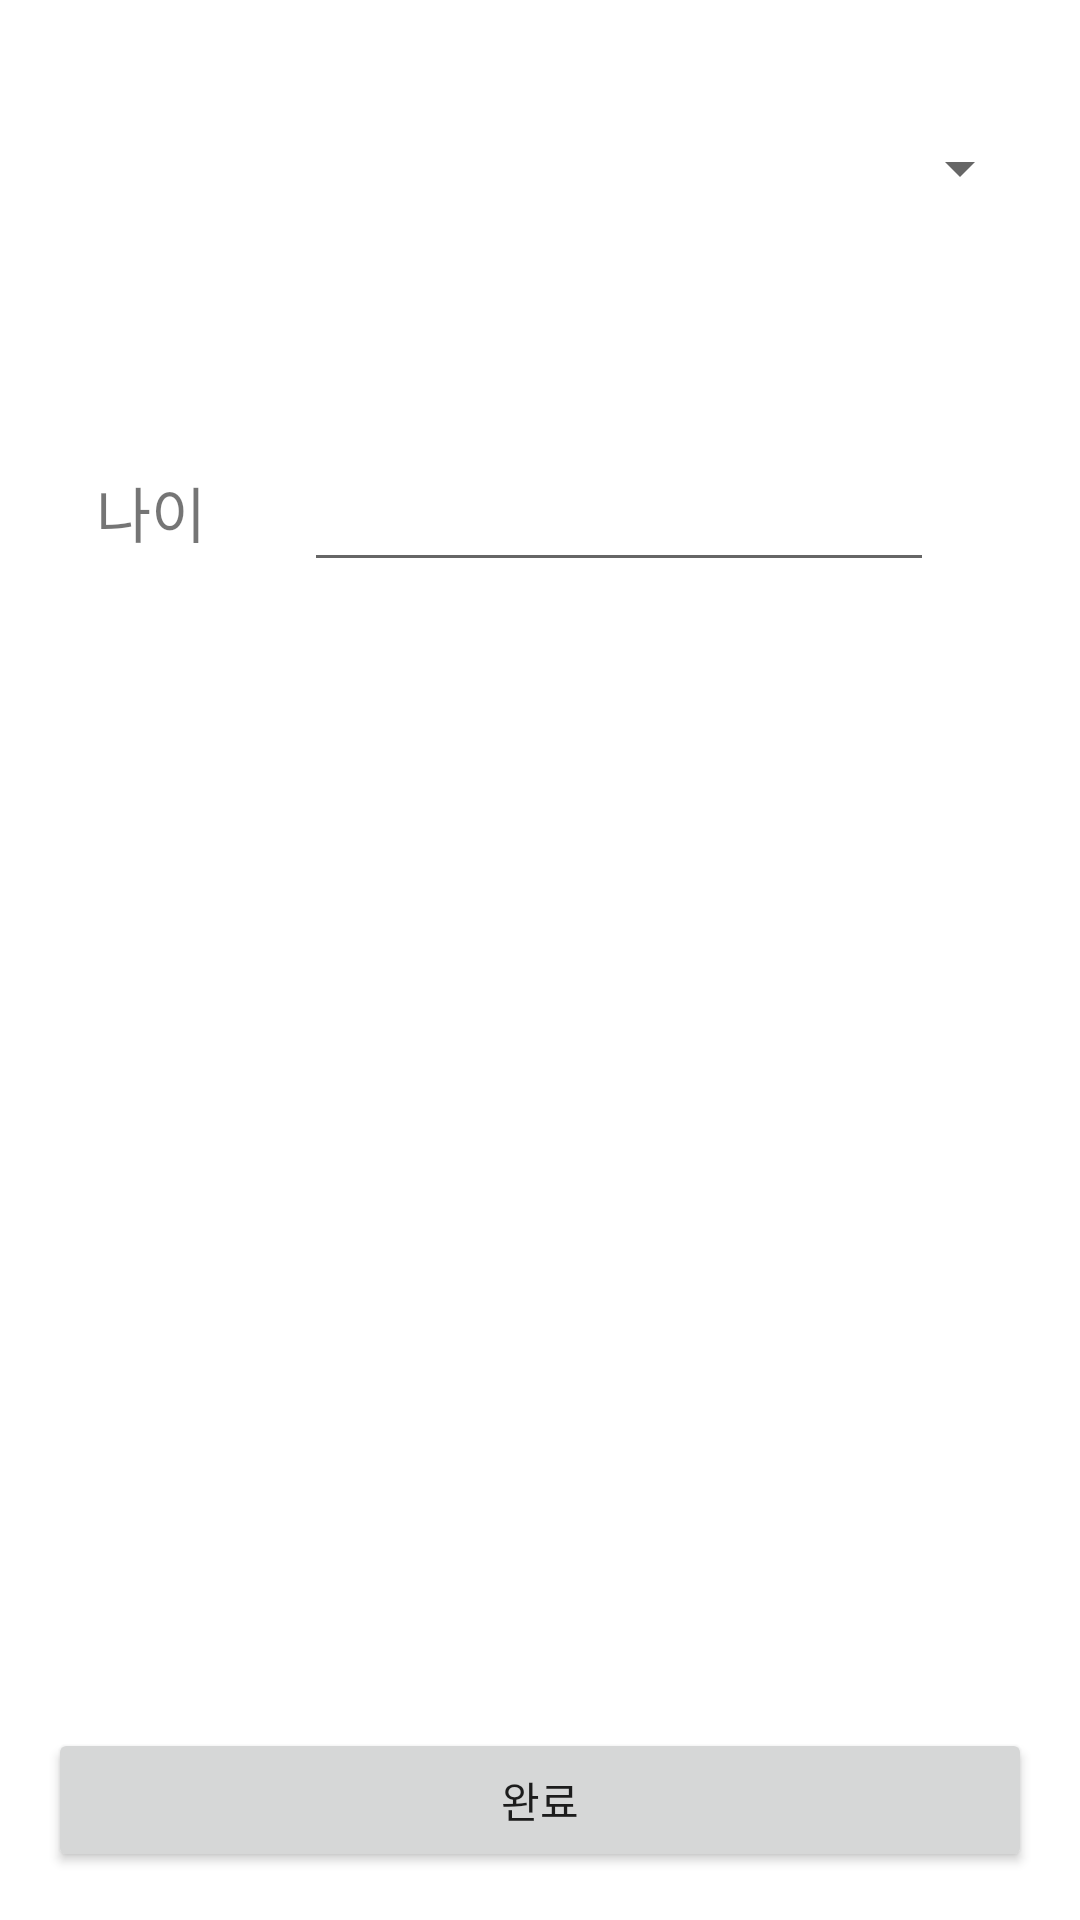

Android layout source for this screen:
<!-- AndroidManifest.xml: application theme Theme.GDSC_project -->
<!-- res/layout/fragment_select_policy.xml -->
<?xml version="1.0" encoding="utf-8"?>
<androidx.constraintlayout.widget.ConstraintLayout xmlns:android="http://schemas.android.com/apk/res/android"
    xmlns:app="http://schemas.android.com/apk/res-auto"
    xmlns:tools="http://schemas.android.com/tools"
    android:layout_width="match_parent"
    android:layout_height="match_parent"
    android:padding="16dp"
    tools:context=".fragment.SelectPolicyFragment">

    <androidx.appcompat.widget.AppCompatSpinner
        android:id="@+id/location_spn"
        android:layout_width="match_parent"
        android:layout_height="wrap_content"
        android:layout_marginTop="16dp"
        android:minHeight="48dp"
        android:paddingRight="30dp"
        android:spinnerMode="dropdown"
        app:layout_constraintEnd_toEndOf="parent"
        app:layout_constraintStart_toStartOf="parent"
        app:layout_constraintTop_toTopOf="parent"
        tools:ignore="SpeakableTextPresentCheck" />


    <Button
        android:id="@+id/check"
        android:layout_width="0dp"
        android:layout_height="wrap_content"
        android:layout_marginTop="16dp"
        android:text="완료"
        app:layout_constraintBottom_toBottomOf="parent"
        app:layout_constraintEnd_toEndOf="parent"
        app:layout_constraintStart_toStartOf="parent"
        app:layout_constraintTop_toTopOf="parent"
        app:layout_constraintVertical_bias="1.0" />

    <TextView
        android:id="@+id/textView"
        android:layout_width="wrap_content"
        android:layout_height="wrap_content"
        android:layout_marginStart="16dp"
        android:layout_marginTop="76dp"
        android:text="나이"
        android:textSize="20dp"
        app:layout_constraintStart_toStartOf="parent"
        app:layout_constraintTop_toBottomOf="@+id/location_spn" />

    <EditText
        android:id="@+id/editAgeText"
        android:layout_width="wrap_content"
        android:layout_height="wrap_content"
        android:layout_marginTop="66dp"
        android:ems="10"
        android:inputType="number"
        android:minHeight="48dp"
        app:layout_constraintEnd_toEndOf="parent"
        app:layout_constraintStart_toEndOf="@+id/textView"
        app:layout_constraintTop_toBottomOf="@+id/location_spn"
        tools:ignore="SpeakableTextPresentCheck,SpeakableTextPresentCheck" />

</androidx.constraintlayout.widget.ConstraintLayout>
<!-- resources referenced by this layout -->
<resources>
  <style name="Theme.GDSC_project" parent="Theme.MaterialComponents.DayNight.DarkActionBar">
          
          <item name="colorPrimary">@color/purple_500</item>
          <item name="colorPrimaryVariant">@color/purple_700</item>
          <item name="colorOnPrimary">@color/white</item>
          
          <item name="colorSecondary">@color/teal_200</item>
          <item name="colorSecondaryVariant">@color/teal_700</item>
          <item name="colorOnSecondary">@color/black</item>
          
          <item name="android:statusBarColor" tools:targetApi="l">?attr/colorPrimaryVariant</item>
          
      </style>
  <!-- not gathered from this repository: default colours our renderer supplied (Android Studio template values) -->
  <color name="purple_500">#FF6200EE</color>
  <color name="purple_700">#FF3700B3</color>
  <color name="teal_200">#FF03DAC5</color>
  <color name="teal_700">#FF018786</color>
  <color name="black">#FF000000</color>
  <color name="white">#FFFFFFFF</color>
</resources>
